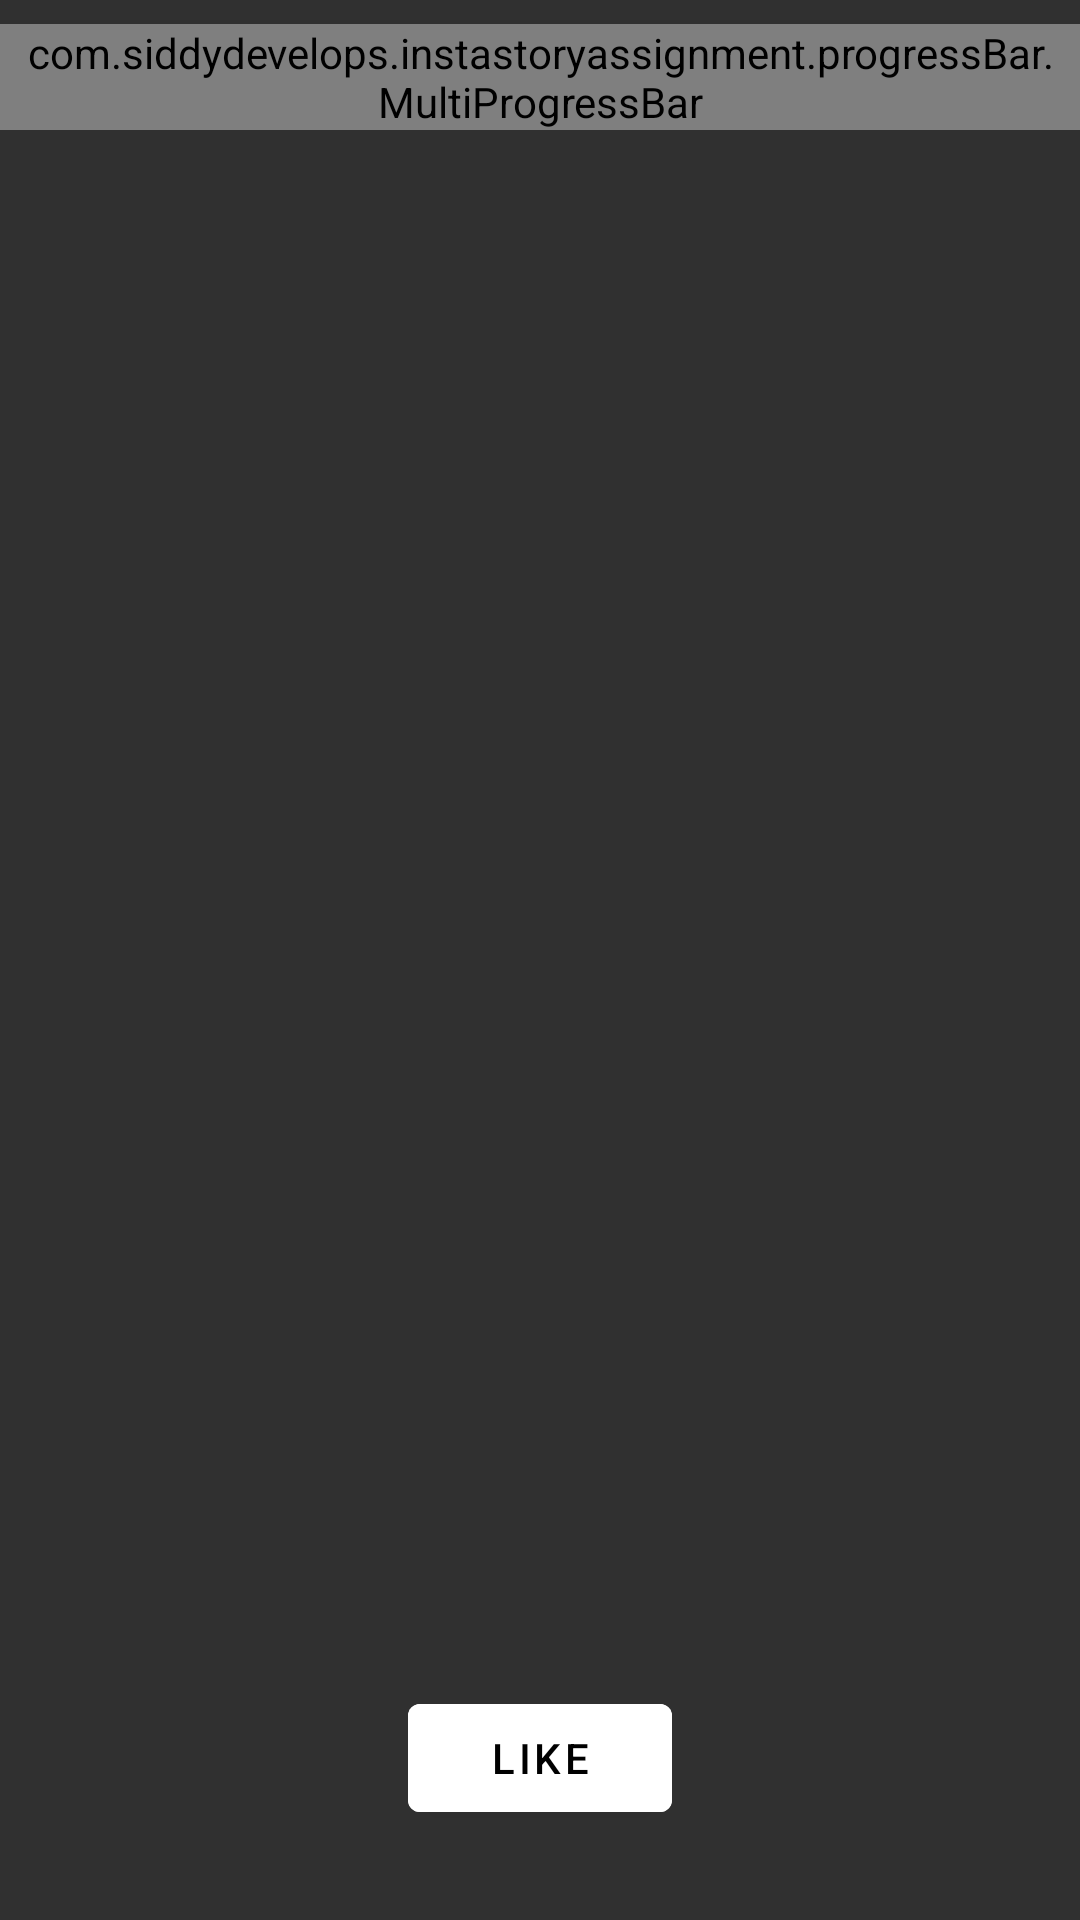

Write the Android layout XML for this screen, with the resource values it uses.
<!-- AndroidManifest.xml: application theme Theme.InstaStoryAssignment -->
<!-- res/layout/activity_story_player.xml -->
<?xml version="1.0" encoding="utf-8"?>
<RelativeLayout xmlns:android="http://schemas.android.com/apk/res/android"
    xmlns:tools="http://schemas.android.com/tools"
    android:layout_width="match_parent"
    android:layout_height="match_parent"
    xmlns:app="http://schemas.android.com/apk/res-auto"
    tools:context=".activities.StoryPlayerActivity">

    
    <com.google.android.exoplayer2.ui.StyledPlayerView
        android:id="@+id/video"
        app:use_controller="false"
        app:show_buffering="when_playing"
        android:layout_width="match_parent"
        android:layout_height="match_parent"/>

    <ImageView
        android:id="@+id/image"
        android:layout_width="match_parent"
        android:layout_height="match_parent"
        android:background="#303030"
        android:contentDescription="@null"
        tools:src="@drawable/c1" />

    
    <LinearLayout
        android:layout_width="match_parent"
        android:layout_height="match_parent"
        android:orientation="horizontal">

        
        <View
            android:id="@+id/reverse"
            android:layout_width="0dp"
            android:layout_height="match_parent"
            android:layout_weight="1" />

        
        <ProgressBar
            android:id="@+id/progressBar"
            android:layout_width="wrap_content"
            android:layout_height="wrap_content"
            android:layout_gravity="center"
            android:visibility="gone" />

        <View
            android:id="@+id/skip"
            android:layout_width="0dp"
            android:layout_height="match_parent"
            android:layout_weight="1" />

    </LinearLayout>


    <com.siddydevelops.instastoryassignment.progressBar.MultiProgressBar
        android:id="@+id/stories"
        android:layout_width="match_parent"
        android:layout_height="wrap_content"
        android:layout_gravity="top"
        android:layout_marginTop="8dp"
        android:paddingLeft="8dp"
        android:paddingRight="8dp"/>

    <Button
        android:id="@+id/likeBtn"
        android:layout_width="wrap_content"
        android:layout_height="wrap_content"
        android:backgroundTint="@color/white"
        android:textColor="@color/black"
        android:layout_marginBottom="30dp"
        android:layout_alignParentBottom="true"
        android:layout_centerHorizontal="true"
        android:text="Like"/>

</RelativeLayout>
<!-- resources referenced by this layout -->
<resources>
  <color name="black">#FF000000</color>
  <color name="white">#FFFFFFFF</color>
  <style name="Theme.InstaStoryAssignment" parent="Theme.MaterialComponents.DayNight.NoActionBar">
          
          <item name="colorPrimary">@color/purple_500</item>
          <item name="colorPrimaryVariant">@color/purple_700</item>
          <item name="colorOnPrimary">@color/white</item>
          
          <item name="colorSecondary">@color/teal_200</item>
          <item name="colorSecondaryVariant">@color/teal_700</item>
          <item name="colorOnSecondary">@color/black</item>
          
          <item name="android:statusBarColor">?attr/colorPrimaryVariant</item>
          
      </style>
  <color name="purple_500">#303030</color>
  <color name="purple_700">#303030</color>
  <color name="teal_200">#FF03DAC5</color>
  <color name="teal_700">#FF018786</color>
</resources>
